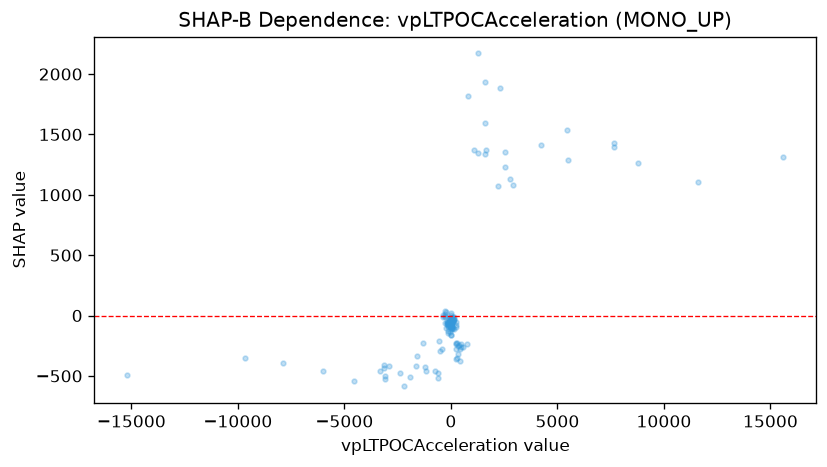

Values plotted in this chart, from the file beside it:
feature_value, shap_value
-60.75, -67.26
-88.02, -54.93
-88.02, -76.23
-5997, -458.4
0.3786, -57.74
7641, 1430
7641, 1398
113.7, -13.45
-9665, -350.6
251.2, -239.5
-200.3, -69.12
-213.7, 32.88
824.5, 1822
18.37, -85.88
12.07, -24.09
9.459, -35.71
765.7, -237.9
72.37, -112.9
-173.1, -49.99
135.3, -109.1
-29.84, -65
53.74, -104.3
-136.8, -91.32
-11.17, -159.1
152.2, -37.15
9.519, -31.97
-0.8852, -61.14
1615, 1340
-33.05, -59.67
-1.572, -51.64
-3076, -503.3
-3076, -526.4
-267.1, -4.516
2202, 1073
-96.21, -62.17
-96.21, -59.22
69.96, -22.4
-265.3, -8.845
-3306, -457.2
10.86, -10.68
36.07, -92.31
-55.94, -66.42
21.01, -31.76
21.01, -55.31
5479, 1287
-97.69, -60.94
236.8, -97.37
236.8, -78.9
109.9, -102.5
109.9, -52.45
-4532, -538.5
-298.5, 11.37
61, -20.37
421.2, -276
468.1, -232.5
236.9, -223.6
589.9, -262.8
65.46, -60.58
-539.6, -214.4
281.2, -230.8
... 102 more rows
